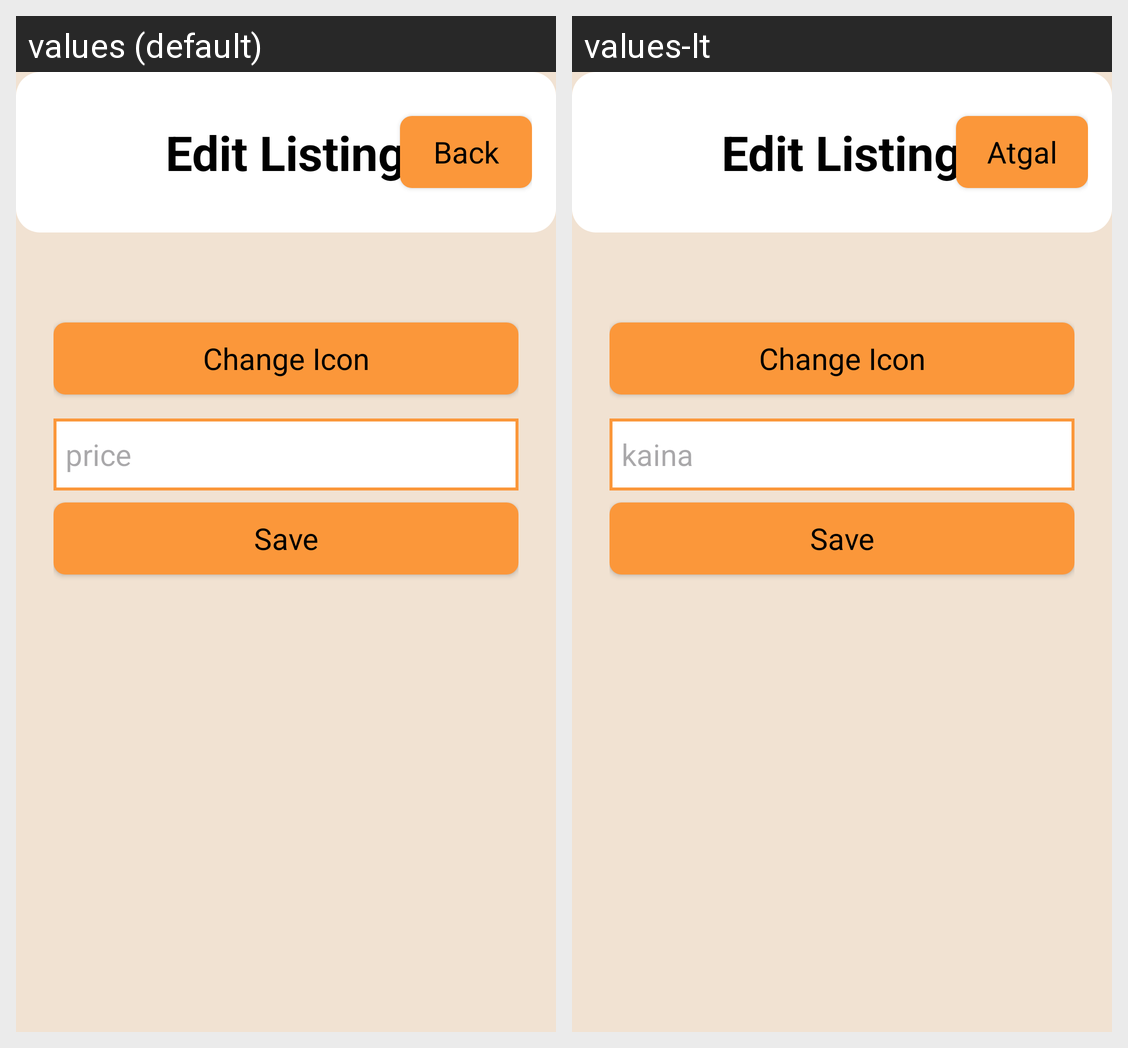

The same Android screen rendered under two of its app's locales, left to right. List the strings drawn on it with the default value and each locale's translation.
Android screen res/layout/fragment_edit_listing.xml rendered under 2 locales, left to right: values (default), values-lt. Device: Nexus 5 (rendered at 1080×1920; each locale shown at half size, 540×960, under a caption strip naming it); theme Theme.UniversityJava.
Strings drawn on this screen, with the default value and each locale's value (text and hints the layout hard-codes, and strings that could not be matched under every locale, appear in the picture but are not listed):

back
  values: Back
  values-lt: Atgal

price
  values: price
  values-lt: kaina
